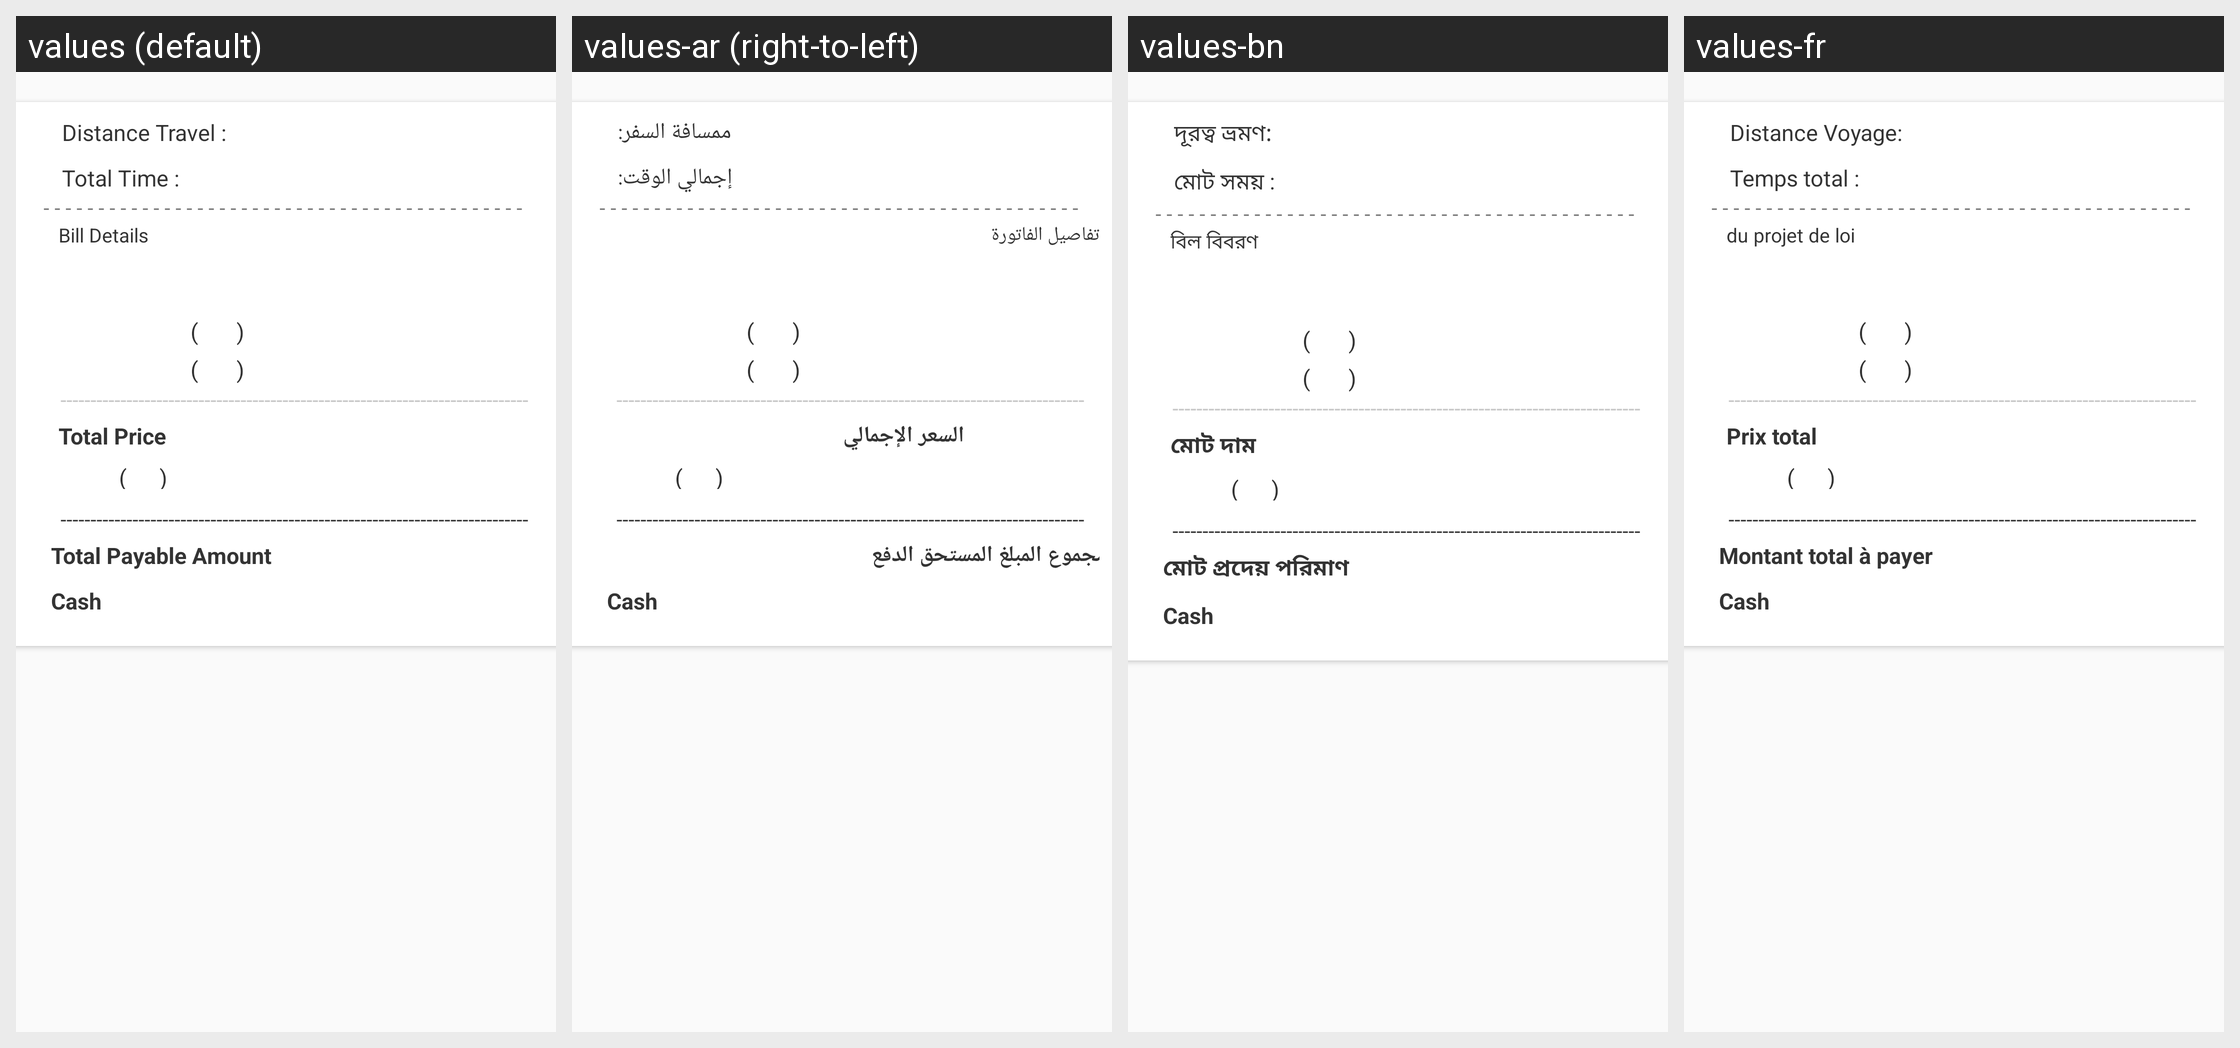

Translations of the strings shown on this Android screen, per locale in the grid:
Android screen res/layout/selected_rental_ride_layout_element.xml rendered under 4 locales, left to right: values (default), values-ar (right-to-left), values-bn, values-fr. Device: Nexus 5 (rendered at 1080×1920; each locale shown at half size, 540×960, under a caption strip naming it); theme AppTheme.
Other locales in the repository, not shown: values-es, values-hi, values-mn, values-ne, values-ne-rNP, values-pt, values-ro.
Strings drawn on this screen, with the default value and each locale's value (text and hints the layout hard-codes, and strings that could not be matched under every locale, appear in the picture but are not listed):

SELECTED_RENTAL_RIDE_ACTIVITY__distance_travel
  values: Distance Travel :
  values-ar: ممسافة السفر:
  values-bn: দূরত্ব ভ্রমণ:
  values-fr: Distance Voyage:

SELECTED_RENTAL_RIDE_ACTIVITY__total_time
  values: Total Time :
  values-ar: إجمالي الوقت:
  values-bn: মোট সময় :
  values-fr: Temps total :

SELECTED_RENTAL_RIDE_ACTIVITY__bill_details
  values: Bill Details
  values-ar: تفاصيل الفاتورة
  values-bn: বিল বিবরণ
  values-fr: du projet de loi

SELECTED_RENTAL_RIDE_ACTIVITY__total_price
  values: Total Price
  values-ar: السعر الإجمالي
  values-bn: মোট দাম
  values-fr: Prix ​​total

SELECTED_RENTAL_RIDE_ACTIVITY__total_payable_amount
  values: Total Payable Amount
  values-ar: مجموع المبلغ المستحق الدفع
  values-bn: মোট প্রদেয় পরিমাণ
  values-fr: Montant total à payer
